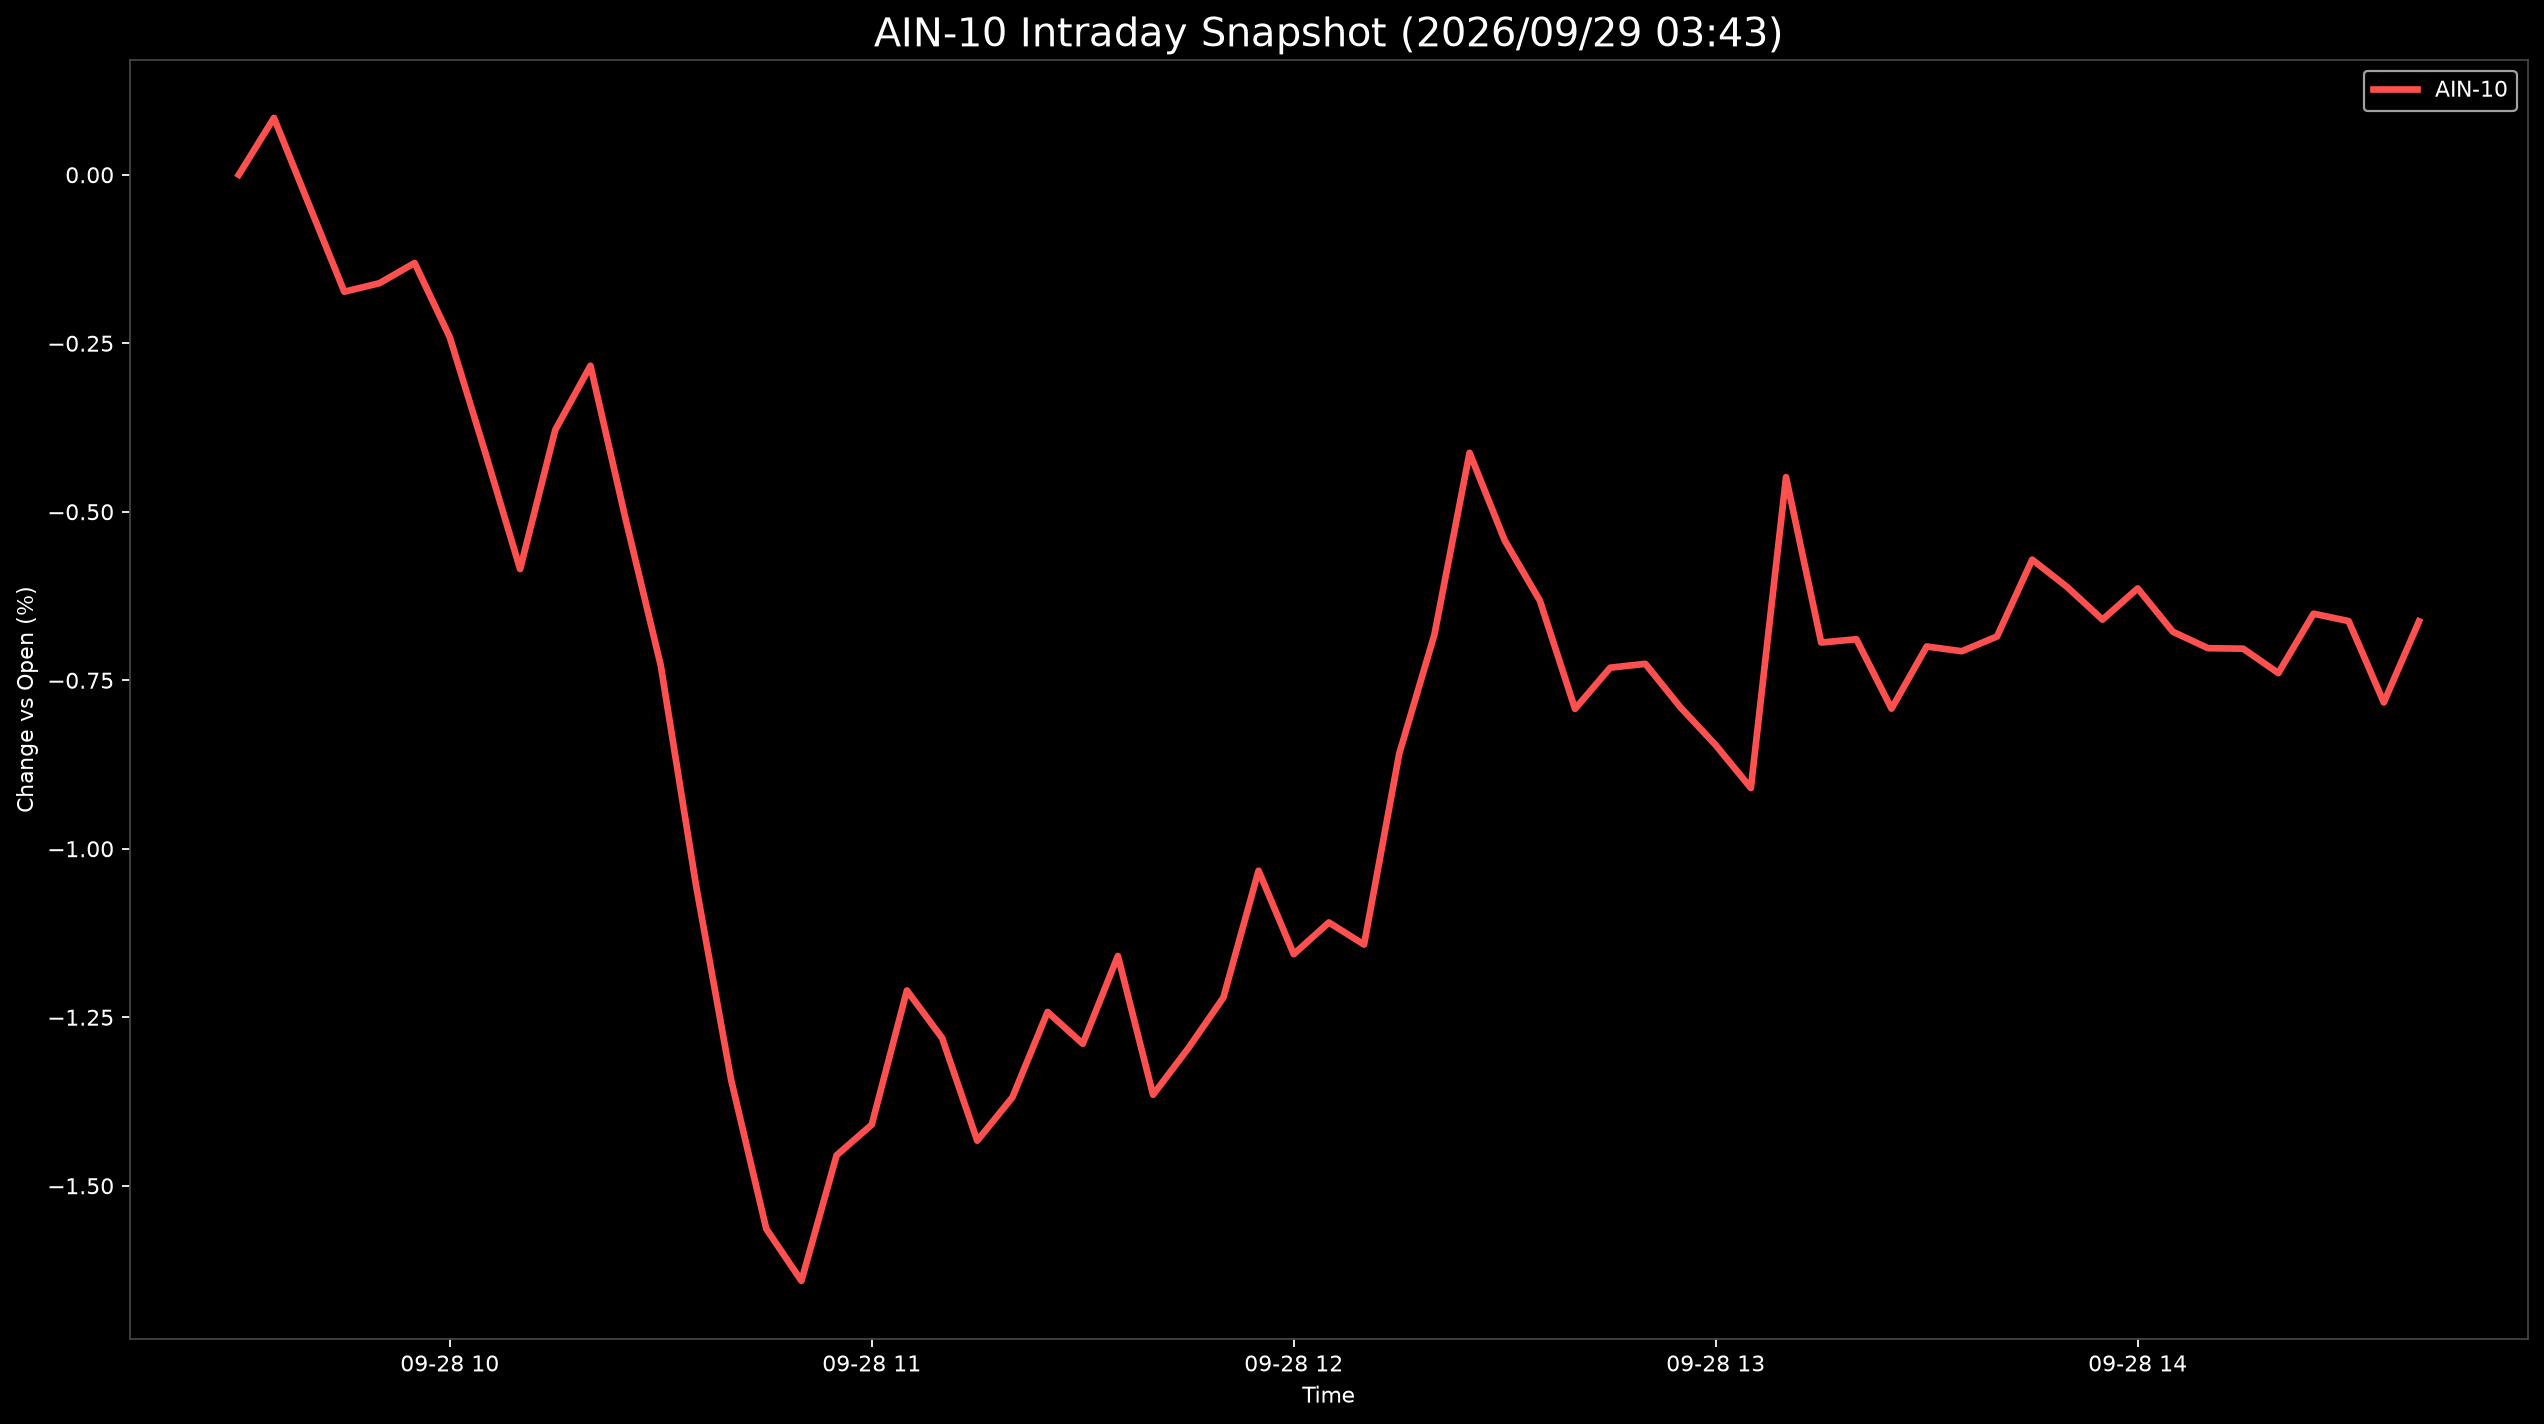

Values plotted in this chart, from the file beside it:
Datetime, AIN-10
2026-09-28 09:30:00, 0.0
2026-09-28 09:35:00, 0.0844
2026-09-28 09:40:00, -0.04482
2026-09-28 09:45:00, -0.1735
2026-09-28 09:50:00, -0.1609
2026-09-28 09:55:00, -0.1309
2026-09-28 10:00:00, -0.241
2026-09-28 10:05:00, -0.4107
2026-09-28 10:10:00, -0.585
2026-09-28 10:15:00, -0.3786
2026-09-28 10:20:00, -0.2833
2026-09-28 10:25:00, -0.5109
2026-09-28 10:30:00, -0.7281
2026-09-28 10:35:00, -1.054
2026-09-28 10:40:00, -1.343
2026-09-28 10:45:00, -1.564
2026-09-28 10:50:00, -1.641
2026-09-28 10:55:00, -1.455
2026-09-28 11:00:00, -1.409
2026-09-28 11:05:00, -1.21
2026-09-28 11:10:00, -1.281
2026-09-28 11:15:00, -1.433
2026-09-28 11:20:00, -1.369
2026-09-28 11:25:00, -1.242
2026-09-28 11:30:00, -1.289
2026-09-28 11:35:00, -1.159
2026-09-28 11:40:00, -1.365
2026-09-28 11:45:00, -1.296
2026-09-28 11:50:00, -1.221
2026-09-28 11:55:00, -1.033
2026-09-28 12:00:00, -1.156
2026-09-28 12:05:00, -1.109
2026-09-28 12:10:00, -1.142
2026-09-28 12:15:00, -0.859
2026-09-28 12:20:00, -0.6825
2026-09-28 12:25:00, -0.4125
2026-09-28 12:30:00, -0.5425
2026-09-28 12:35:00, -0.6319
2026-09-28 12:40:00, -0.7925
2026-09-28 12:45:00, -0.7313
2026-09-28 12:50:00, -0.7256
2026-09-28 12:55:00, -0.7903
2026-09-28 13:00:00, -0.8462
2026-09-28 13:05:00, -0.9099
2026-09-28 13:10:00, -0.4487
2026-09-28 13:15:00, -0.694
2026-09-28 13:20:00, -0.6891
2026-09-28 13:25:00, -0.7921
2026-09-28 13:30:00, -0.6999
2026-09-28 13:35:00, -0.7069
2026-09-28 13:40:00, -0.685
2026-09-28 13:45:00, -0.571
2026-09-28 13:50:00, -0.6119
2026-09-28 13:55:00, -0.6601
2026-09-28 14:00:00, -0.6137
2026-09-28 14:05:00, -0.678
2026-09-28 14:10:00, -0.7024
2026-09-28 14:15:00, -0.7032
2026-09-28 14:20:00, -0.7394
2026-09-28 14:25:00, -0.6513
... 3 more rows
